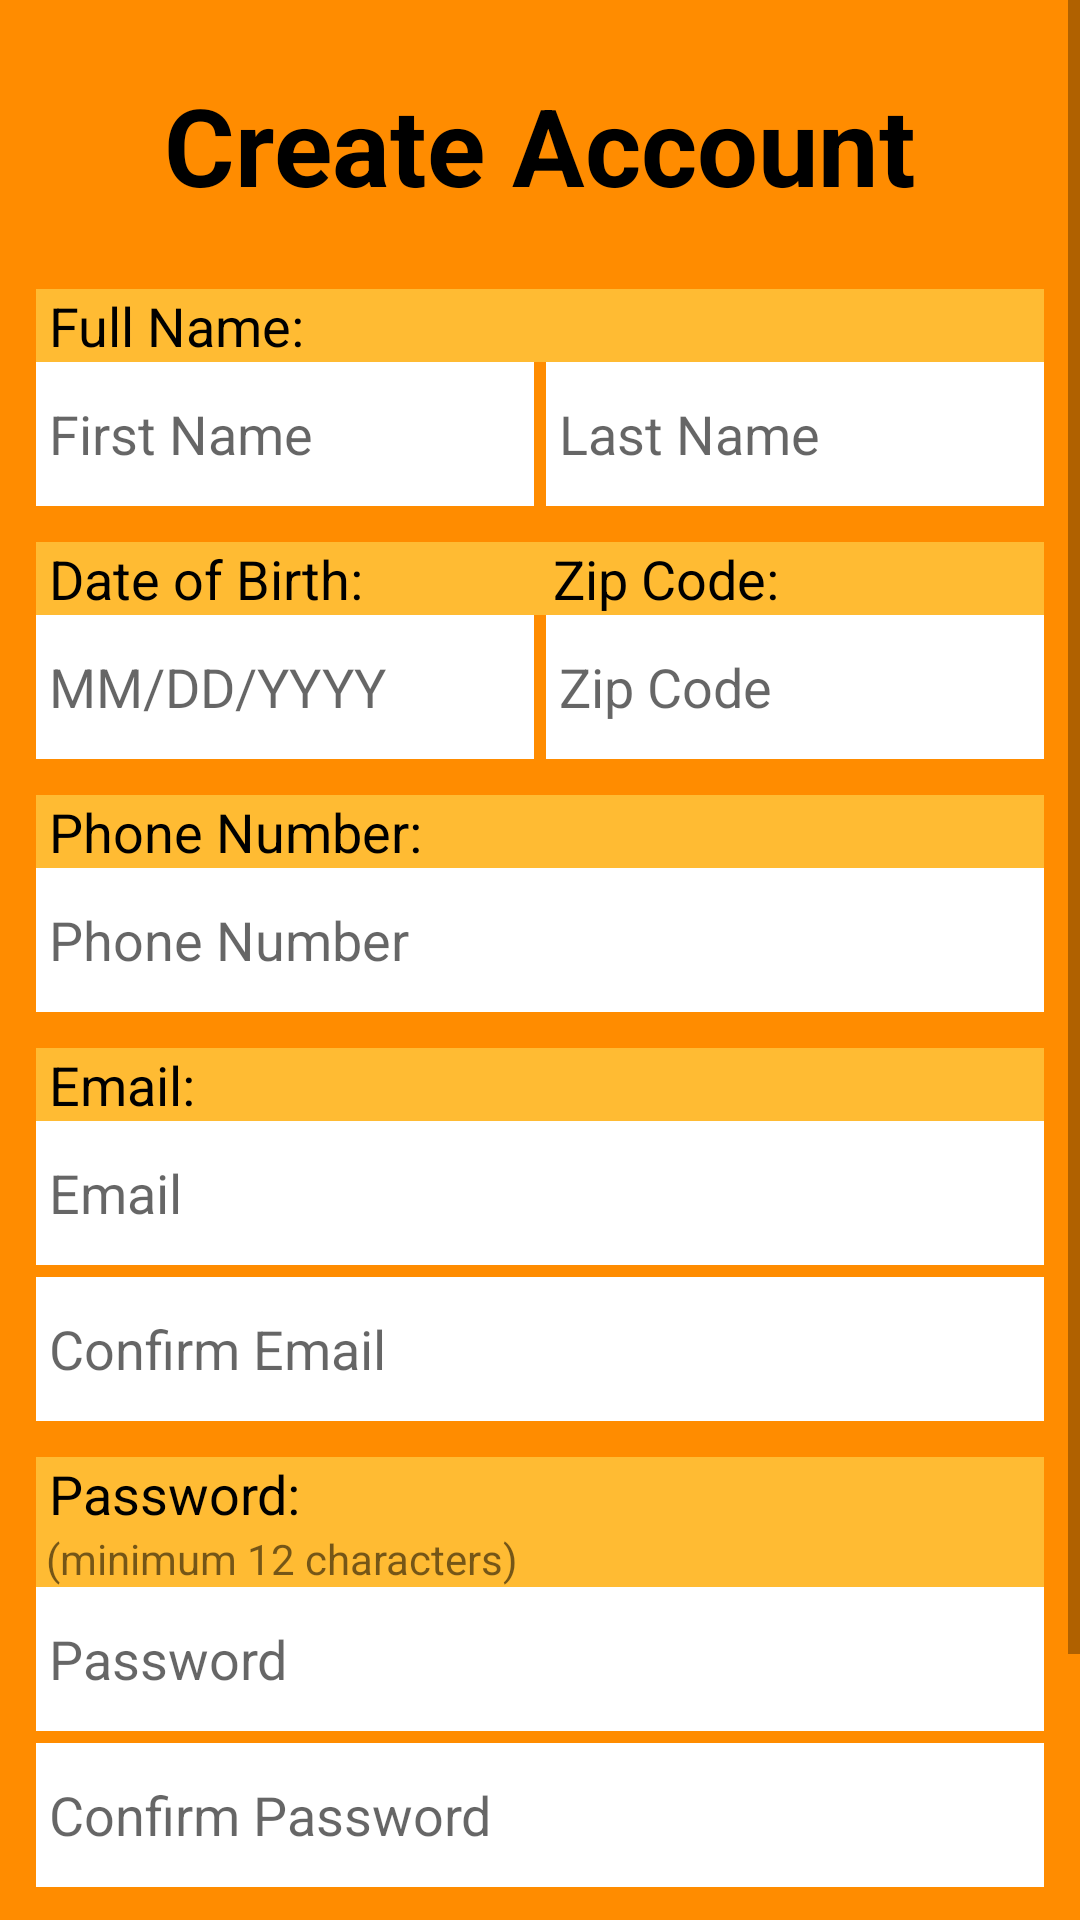

Write the Android layout XML for this screen, with the resource values it uses.
<!-- AndroidManifest.xml: application theme Theme.TheValleyBankApp -->
<!-- res/layout/activity_create_account.xml -->
<?xml version="1.0" encoding="utf-8"?>
<LinearLayout xmlns:android="http://schemas.android.com/apk/res/android"
    xmlns:tools="http://schemas.android.com/tools"
    android:layout_width="match_parent"
    android:layout_height="match_parent"
    android:orientation="vertical"
    android:background="@color/DarkOrange">


    <ScrollView
        android:layout_width="match_parent"
        android:layout_height="match_parent">

        <LinearLayout
            android:layout_width="match_parent"
            android:layout_height="wrap_content"
            android:layout_marginHorizontal="12dp"
            android:orientation="vertical"
            android:background="@color/DarkOrange">

            <TextView
                android:id="@+id/createAccountText"
                android:layout_width="match_parent"
                android:layout_height="wrap_content"
                android:layout_marginVertical="24dp"
                android:background="@color/DarkOrange"
                android:text="Create Account"
                android:textAlignment="center"
                android:textColor="@color/black"
                android:textSize="36sp"
                android:textStyle="bold" />

            <LinearLayout
                android:layout_width="match_parent"
                android:layout_height="wrap_content"
                android:orientation="vertical">

                <TextView
                    android:id="@+id/promptFullName"
                    android:layout_width="match_parent"
                    android:layout_height="wrap_content"
                    android:background="@color/orangeM"
                    android:text=" Full Name:"
                    android:textColor="@color/black"
                    android:textSize="18sp" />

                <LinearLayout
                    android:id="@+id/nameLayout"
                    android:layout_width="match_parent"
                    android:layout_height="wrap_content"
                    android:layout_marginBottom="12dp"
                    android:orientation="horizontal">

                    <EditText
                        android:id="@+id/enterFirstName"
                        android:layout_width="wrap_content"
                        android:layout_height="48dp"
                        android:layout_marginRight="2dp"
                        android:layout_weight="1"
                        android:background="@color/white"
                        android:ems="10"
                        android:hint=" First Name"
                        android:inputType="textPersonName" />

                    <EditText
                        android:id="@+id/enterLastName"
                        android:layout_width="wrap_content"
                        android:layout_height="48dp"
                        android:layout_marginLeft="2dp"
                        android:layout_weight="1"
                        android:background="@color/white"
                        android:ems="10"
                        android:hint=" Last Name"
                        android:inputType="textPersonName" />
                </LinearLayout>
            </LinearLayout>

            <LinearLayout
                android:layout_width="match_parent"
                android:layout_height="wrap_content"
                android:layout_marginBottom="12dp"
                android:orientation="horizontal">

                <LinearLayout
                    android:layout_width="match_parent"
                    android:layout_height="match_parent"
                    android:layout_weight="1"
                    android:orientation="vertical">

                    <TextView
                        android:id="@+id/promptDOB"
                        android:layout_width="match_parent"
                        android:layout_height="wrap_content"
                        android:layout_weight="1"
                        android:background="@color/orangeM"
                        android:text=" Date of Birth:"
                        android:textColor="@color/black"
                        android:textSize="18sp" />

                    <EditText
                        android:id="@+id/enterDOB"
                        android:layout_width="wrap_content"
                        android:layout_height="48dp"
                        android:layout_marginRight="2dp"
                        android:layout_weight="1"
                        android:background="@color/white"
                        android:ems="10"
                        android:hint=" MM/DD/YYYY"
                        android:inputType="date" />

                </LinearLayout>

                <LinearLayout
                    android:layout_width="match_parent"
                    android:layout_height="match_parent"
                    android:layout_weight="1"
                    android:orientation="vertical">

                    <TextView
                        android:id="@+id/promptZip"
                        android:layout_width="match_parent"
                        android:layout_height="wrap_content"
                        android:layout_weight="1"
                        android:background="@color/orangeM"
                        android:text=" Zip Code:"
                        android:textColor="@color/black"
                        android:textSize="18sp" />

                    <EditText
                        android:id="@+id/enterZip"
                        android:layout_width="wrap_content"
                        android:layout_height="48dp"
                        android:layout_marginLeft="2dp"
                        android:layout_weight="1"
                        android:background="@color/white"
                        android:ems="10"
                        android:hint=" Zip Code"
                        android:inputType="number" />
                </LinearLayout>

            </LinearLayout>

            <LinearLayout
                android:layout_width="match_parent"
                android:layout_height="match_parent"
                android:orientation="vertical">

                <TextView
                    android:id="@+id/promptPhone"
                    android:layout_width="match_parent"
                    android:layout_height="wrap_content"
                    android:background="@color/orangeM"
                    android:text=" Phone Number:"
                    android:textColor="@color/black"
                    android:textSize="18sp" />

                <EditText
                    android:id="@+id/editTextPhone"
                    android:layout_width="match_parent"
                    android:layout_height="48dp"
                    android:layout_marginBottom="12dp"
                    android:background="@color/white"
                    android:ems="10"
                    android:hint=" Phone Number"
                    android:inputType="phone" />

                <TextView
                    android:id="@+id/promptEmail"
                    android:layout_width="match_parent"
                    android:layout_height="wrap_content"
                    android:background="@color/orangeM"
                    android:text=" Email:"
                    android:textColor="@color/black"
                    android:textSize="18sp" />

                <EditText
                    android:id="@+id/enterEmail"
                    android:layout_width="match_parent"
                    android:layout_height="48dp"
                    android:layout_marginBottom="4sp"
                    android:background="@color/white"
                    android:ems="10"
                    android:hint=" Email"
                    android:inputType="textEmailAddress" />

                <EditText
                    android:id="@+id/confirmEmail"
                    android:layout_width="match_parent"
                    android:layout_height="48dp"
                    android:layout_marginBottom="12dp"
                    android:background="@color/white"
                    android:ems="10"
                    android:hint=" Confirm Email"
                    android:inputType="textEmailAddress" />

                <TextView
                    android:id="@+id/promptPass"
                    android:layout_width="match_parent"
                    android:layout_height="wrap_content"
                    android:background="@color/orangeM"
                    android:text=" Password:"
                    android:textColor="@color/black"
                    android:textSize="18sp" />

                <TextView
                    android:id="@+id/passMin"
                    android:layout_width="match_parent"
                    android:layout_height="wrap_content"
                    android:background="@color/orangeM"
                    android:text=" (minimum 12 characters)" />

                <EditText
                    android:id="@+id/enterPass"
                    android:layout_width="match_parent"
                    android:layout_height="48dp"
                    android:layout_marginBottom="4sp"
                    android:background="@color/white"
                    android:ems="10"
                    android:hint=" Password"
                    android:inputType="textPassword" />

                <EditText
                    android:id="@+id/confirmPass"
                    android:layout_width="match_parent"
                    android:layout_height="48dp"
                    android:background="@color/white"
                    android:ems="10"
                    android:hint=" Confirm Password"
                    android:inputType="textPassword"
                    android:textColor="@color/black" />
            </LinearLayout>

            <Button
                android:id="@+id/createAccountButton"
                android:layout_width="match_parent"
                android:layout_height="wrap_content"
                android:layout_marginTop="6dp"
                android:backgroundTint="@color/orangeM"
                android:text="Create Account"
                android:textColor="@color/black" />

            <Button
                android:id="@+id/superHomeButton"
                android:layout_width="match_parent"
                android:layout_height="wrap_content"
                android:layout_marginVertical="6dp"
                android:backgroundTint="@color/orangeM"
                android:text="Back to Home"
                android:textColor="@color/black" />

        </LinearLayout>
    </ScrollView>
</LinearLayout>
<!-- resources referenced by this layout -->
<resources>
  <color name="DarkOrange">#FF8C00</color>
  <color name="black">#FF000000</color>
  <color name="orangeM">#ffffbb33</color>
  <color name="white">#FFFFFFFF</color>
  <style name="Theme.TheValleyBankApp" parent="Theme.MaterialComponents.DayNight.NoActionBar">
          
          <item name="colorPrimary">@color/purple_500</item>
          <item name="colorPrimaryVariant">@color/purple_700</item>
          <item name="colorOnPrimary">@color/white</item>
          
          <item name="colorSecondary">@color/teal_200</item>
          <item name="colorSecondaryVariant">@color/teal_700</item>
          <item name="colorOnSecondary">@color/black</item>
          
          <item name="android:statusBarColor">?attr/colorPrimaryVariant</item>
          
      </style>
  <color name="purple_500">#FF6200EE</color>
  <color name="purple_700">#FF3700B3</color>
  <color name="teal_200">#FF03DAC5</color>
  <color name="teal_700">#FF018786</color>
</resources>
